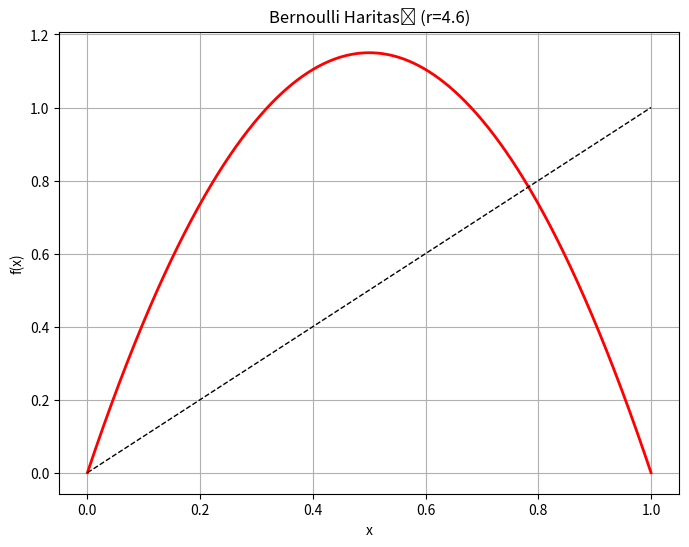

Write the Python code that produced this figure.
import numpy as np
import matplotlib.pyplot as plt

# Bernoulli haritası fonksiyonu
def bernoulli_map(x, r):
    return r * x * (1 - x)

# Haritayı çizmek için fonksiyon
def plot_bernoulli_map(r, iterations=1000):
    x = np.linspace(0, 1, 1000)
    y = bernoulli_map(x, r)

    plt.figure(figsize=(8, 6))
    plt.plot(x, y, 'r-', lw=2)
    plt.plot([0, 1], [0, 1], 'k--', lw=1)
    plt.title(f'Bernoulli Haritası (r={r})')
    plt.xlabel('x')
    plt.ylabel('f(x)')
    plt.grid(True)
    plt.show()

# Harita için r değerini seçin (0 ile 4 arasında bir değer olmalı)
r = 4.6

plot_bernoulli_map(r)
